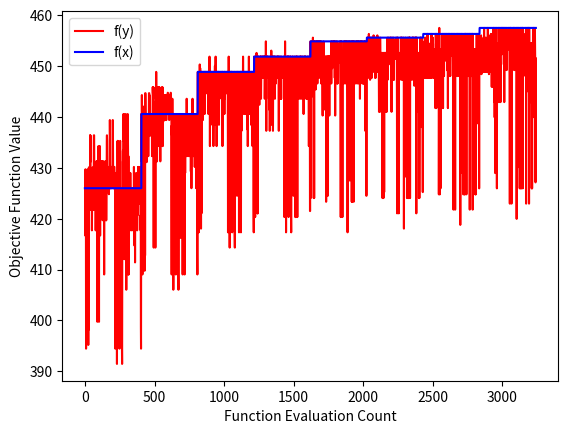

Recreate this plot in Python.
# (C) Andrew Mason 2023 - ENGSCI 760 Heuristics Assignment
# This code, and any code derived from this, may NOT be posted in any publicly accessible location
# Specifically, this code, and any derived versions of this code (including your assignment answers) 
# must NOT be posted publically on Github, Gitlab or similar.

import numpy as np
import matplotlib.pyplot as plt
from enum import IntEnum
import time
import random

class Element(IntEnum):
    """The elements that we measure levels of in the Aluminium we produce"""
    Al = 0
    Fe = 1
    Si = 2

class LocalSearch():
    def __init__(self) -> None:
        self.load_default_problem()

    def load_default_problem(self) -> None:
        """Initialise the configuration parameters with default values"""
        self.no_crucibles=17
        self.no_pots=51
        self.pots_per_crucible=3
        # Initialise the percentage of Al (aluminium), Fe (iron) and Silicon (Si)
        self.pot_quality = np.array( 
                           [ [99.136, 0.051, 0.497],
                            [99.733, 0.064, 0.138],
                            [99.755, 0.083, 0.149],
                            [99.198, 0.318, 0.206],
                            [99.297, 0.284, 0.33],
                            [99.23, 0.327, 0.393],
                            [99.485, 0.197, 0.156],
                            [99.709, 0.011, 0.056],
                            [99.729, 0.007, 0.012],
                            [99.118, 0.434, 0.377],
                            [99.372, 0.01, 0.349],
                            [99.505, 0.028, 0.433],
                            [99.187, 0.296, 0.335],
                            [99.043, 0.224, 0.531],
                            [99.206, 0.166, 0.146],
                            [99.395, 0.188, 0.328],
                            [99.436, 0.199, 0.303],
                            [99.796, 0.009, 0.144],
                            [99.186, 0.397, 0.065],
                            [99.455, 0.079, 0.278],
                            [99.553, 0.084, 0.353],
                            [99.539, 0.017, 0.201],
                            [99.38, 0.082, 0.239],
                            [99.504, 0.009, 0.273],
                            [99.391, 0.261, 0.297],
                            [99.374, 0.015, 0.578],
                            [99.462, 0.179, 0.109],
                            [99.03, 0.213, 0.459],
                            [99.328, 0.131, 0.371],
                            [99.674, 0.055, 0.249],
                            [99.413, 0.137, 0.1],
                            [99.538, 0.046, 0.151],
                            [99.41, 0.109, 0.08],
                            [99.163, 0.324, 0.343],
                            [99.502, 0.036, 0.412],
                            [99.66, 0.083, 0.069],
                            [99.629, 0.156, 0.069],
                            [99.592, 0.171, 0.008],
                            [99.684, 0.011, 0.106],
                            [99.358, 0.227, 0.137],
                            [99.145, 0.161, 0.403],
                            [99.729, 0.028, 0.123],
                            [99.335, 0.181, 0.351],
                            [99.725, 0.094, 0.14],
                            [99.124, 0.325, 0.015],
                            [99.652, 0.068, 0.029],
                            [99.091, 0.268, 0.565],
                            [99.426, 0.146, 0.256],
                            [99.383, 0.266, 0.039],
                            [99.481, 0.147, 0.327],
                            [99.163, 0.121, 0.71] ] )
        # Initialise the impurity limits & dolar values associated with the different quality grades of Al (aluminium)
        # We require at least a minimum % Al, and no more than max Fe (iron) and Si (Silicon) %'s
        self.no_grades = 11
        self.grade_min_Al=[95.00,99.10,99.10,99.20,99.25,99.35,99.50,99.65,99.75,99.85,99.90]
        self.grade_max_Fe=[ 5.00, 0.81, 0.81, 0.79, 0.76, 0.72, 0.53, 0.50, 0.46, 0.33, 0.30]
        self.grade_max_Si=[ 3.00, 0.40, 0.41, 0.43, 0.39, 0.35, 0.28, 0.28, 0.21, 0.15, 0.15]
        self.grade_value= [10.00,21.25,26.95,36.25,41.53,44.53,48.71,52.44,57.35,68.21,72.56]

    def load_small_problem(self) -> None:
        """Intialise the configuration parameters with default values, and then modify the sizing to give a smaller problem with 10 crucibles"""
        self.load_default_problem()
        self.no_crucibles=10
        self.no_pots=self.no_crucibles * self.pots_per_crucible

    def calc_crucible_value(self, crucible_quality) -> float: 
        """Return the $ value of a crucible with the given Al (aluminium), Fe (iron) & Si (silicon) percentages.
           Returns 0 if the aluminium does not satisfy any of the quality grades."""
        tol = 0.00001 # We allow for small errors in 5th decimal point
        for q in reversed(range(self.no_grades)): 
            if crucible_quality[Element.Al] >= self.grade_min_Al[q]-tol and \
               crucible_quality[Element.Fe] <= self.grade_max_Fe[q] + tol and \
               crucible_quality[Element.Si] <= self.grade_max_Si[q] + tol:
                return self.grade_value[q]
        return 0.0

    def calc_crucible_value_with_spread(self, crucible_quality, spread, max_spread) -> float: 
        """Return the $ value of a crucible with the given Al (aluminium), Fe (iron) & Si (silicon) percentages.
           Returns 0 if the aluminium does not satisfy any of the quality grades."""
        tol = 0.00001 # We allow for small errors in 5th decimal point
        spread_penalty = -100000 if spread > max_spread else 0
        for q in reversed(range(self.no_grades)): 
            if crucible_quality[Element.Al] >= self.grade_min_Al[q]-tol and \
               crucible_quality[Element.Fe] <= self.grade_max_Fe[q] + tol and \
               crucible_quality[Element.Si] <= self.grade_max_Si[q] + tol:
                return self.grade_value[q] + spread_penalty
        return 0.0

    def view_soln(self, x, max_allowed_spread=0) -> None:
        """Print solution x with its statistics. Note that our output numbers items from 1, not 0"""
        max_spread = 0
        crucible_value_sum = 0
        for c in range (self.no_crucibles): 
            spread = max(x[c]) - min(x[c])
            max_spread = max(max_spread, spread)
            crucible_quality = [ (sum( self.pot_quality[x[c][i]][e] for i in range(self.pots_per_crucible) ) / self.pots_per_crucible) for e in Element]
            if max_allowed_spread:
                crucible_value = self.calc_crucible_value_with_spread(crucible_quality, spread, max_allowed_spread)
            else:
                crucible_value = self.calc_crucible_value(crucible_quality)

            crucible_value_sum += crucible_value
            print(f'{c+1:>2} [{x[c][0]+1:>2} {x[c][1]+1:>2} {x[c][2]+1:>2} ] '
                  f'{crucible_quality[Element.Al]:>5.3f} %Al, '
                  f'{crucible_quality[Element.Fe]:>5.3f} %Fe, '
                  f'{crucible_quality[Element.Si]:>5.3f} %Si, '
                  f'${crucible_value:>5.2f}, spread = {spread:>2}' )
        print(f'                                          Sum = ${round(crucible_value_sum,2):>6}, MxSprd = {max_spread:>2}') 

    def calc_obj(self, x, max_allowed_spread=0):
        """Calculate the total profit for a given solution"""
        crucible_value_sum = 0
        for c in range (self.no_crucibles): 
            crucible_quality = [ (sum( self.pot_quality[x[c][i]][e] for i in range(self.pots_per_crucible) ) / self.pots_per_crucible) for e in Element]
            if max_allowed_spread:
                crucible_value = self.calc_crucible_value_with_spread(crucible_quality, np.ptp(x[c]), max_allowed_spread)
            else:
                crucible_value = self.calc_crucible_value ( crucible_quality ) ; 
            crucible_value_sum += crucible_value
        return crucible_value_sum

    def trivial_solution(self):
        """Return a solution x=[0,1,2;3,4,5;6,7,8;...;48,49,50] of pots assigned to crucibles"""
        return np.arange(self.no_pots).reshape(self.no_crucibles, self.pots_per_crucible)

    def random_solution(self):
        """Return a random solution of pots assigned to crucibles by shuffling the values in [0,1,2;3,4,5;6,7,8;...;48,49,50] """
        rng = np.random.default_rng()
        x = np.arange(self.no_pots)
        rng.shuffle(x)
        return x.reshape(self.no_crucibles, self.pots_per_crucible)

    def plot_ascent(self, fx, fy):
        plt.plot(fy,'r', label="f(y)")
        plt.plot(fx,'b', label="f(x)")
        plt.xlabel('Function Evaluation Count')
        plt.ylabel('Objective Function Value')
        plt.legend()
        plt.show()

    def next_ascent_spread(self, max_spread):
        x = self.random_solution()
        last_crucible_values = np.zeros(self.no_crucibles)
        for c in range(self.no_crucibles):
            crucible_quality = [ (sum( self.pot_quality[x[c][i]][e] for i in range(self.pots_per_crucible) ) / self.pots_per_crucible) for e in Element]
            last_crucible_values[c] = self.calc_crucible_value_with_spread(crucible_quality, np.ptp(x[c]), max_spread)

        last_optimal_indices = (-1, -1, -1, -1)
        while True:
            for k in range(self.no_crucibles-1):
                for m in range(self.pots_per_crucible):
                    for l in range(k+1, self.no_crucibles):
                        for n in range(self.pots_per_crucible):
                            if (k, m, l, n) == last_optimal_indices:
                                return x
                            crucible_k = x[k].copy()
                            crucible_l = x[l].copy()
                            crucible_k[m] = x[l][n]
                            crucible_l[n] = x[k][m]
                            crucible_k_quality = [ (sum( self.pot_quality[crucible_k[i]][e] for i in range(self.pots_per_crucible) ) / self.pots_per_crucible) for e in Element]
                            crucible_k_value = self.calc_crucible_value_with_spread(crucible_k_quality, np.ptp(crucible_k), max_spread)
                            crucible_l_quality = [ (sum( self.pot_quality[crucible_l[i]][e] for i in range(self.pots_per_crucible) ) / self.pots_per_crucible) for e in Element]
                            crucible_l_value = self.calc_crucible_value_with_spread(crucible_l_quality, np.ptp(crucible_l), max_spread)
                            delta = crucible_k_value + crucible_l_value - last_crucible_values[k] - last_crucible_values[l]
                            if delta > 0.01:
                                last_optimal_indices = (k, m, l, n)
                                last_crucible_values[k] = crucible_k_value
                                last_crucible_values[l] = crucible_l_value
                                x[k][m] = crucible_k[m]
                                x[l][n] = crucible_l[n]
            if last_optimal_indices == (-1, -1, -1, -1):
                return x

    def next_ascent(self, random_start=True, plotting=False):
        if random_start:
            x = self.random_solution()
        else:
            x = self.trivial_solution()

        # intermediate values
        last_crucible_values = np.zeros(self.no_crucibles)
        for c in range(self.no_crucibles):
            crucible_quality = [ (sum( self.pot_quality[x[c][i]][e] for i in range(self.pots_per_crucible) ) / self.pots_per_crucible) for e in Element]
            last_crucible_values[c] = self.calc_crucible_value(crucible_quality)

        if plotting:
            fx = [] 
            fy = [] 
            fx.append(sum(last_crucible_values))
            fy.append(sum(last_crucible_values))

        # for default case
        last_optimal_indices = (-1, -1, -1, -1)
        while True:
            # loop through neighborhood
            for k in range(self.no_crucibles-1):
                for m in range(self.pots_per_crucible):
                    for l in range(k+1, self.no_crucibles):
                        for n in range(self.pots_per_crucible):

                            # exactly one scan since last optimal value found, can return
                            if (k, m, l, n) == last_optimal_indices:
                                if plotting:
                                    self.plot_ascent(fx, fy)
                                return x

                            # calculate crucible values and delta
                            crucible_k = x[k].copy()
                            crucible_l = x[l].copy()
                            crucible_k[m] = x[l][n]
                            crucible_l[n] = x[k][m]
                            crucible_k_quality = [ (sum( self.pot_quality[crucible_k[i]][e] for i in range(self.pots_per_crucible) ) / self.pots_per_crucible) for e in Element]
                            crucible_k_value = self.calc_crucible_value(crucible_k_quality)
                            crucible_l_quality = [ (sum( self.pot_quality[crucible_l[i]][e] for i in range(self.pots_per_crucible) ) / self.pots_per_crucible) for e in Element]
                            crucible_l_value = self.calc_crucible_value(crucible_l_quality)
                            delta = crucible_k_value + crucible_l_value - last_crucible_values[k] - last_crucible_values[l]
                            
                            if plotting:
                                fy.append(sum(last_crucible_values) + delta)
                            

                            # > 0.001 as don't want to accept new solution if floating point error
                            if delta > 0.001:
                                # update intermediate values, solution, and optimal indices
                                last_optimal_indices = (k, m, l, n)
                                last_crucible_values[k] = crucible_k_value
                                last_crucible_values[l] = crucible_l_value
                                x[k][m] = crucible_k[m]
                                x[l][n] = crucible_l[n]

                            if plotting:
                                fx.append(sum(last_crucible_values))

            # case where starting at local max
            if last_optimal_indices == (-1, -1, -1, -1):
                if plotting:
                    self.plot_ascent(fx, fy)
                return x

    def do_repeated_next_ascents(self, n: int):
        best_obj_history = []
        obj_history = []
        times = []

        best_obj = 0
        start_time = time.perf_counter()
        for _ in range(n):
            x = self.next_ascent()           
            obj = self.calc_obj(x)
            if obj > best_obj:
                best_x = x
                best_obj = obj
            best_obj_history.append(best_obj)
            obj_history.append(obj)
            times.append(time.perf_counter() - start_time)

        self.view_soln(best_x)
        plt.scatter(times,best_obj_history,c='b',s=1, label="Best objective value")
        plt.scatter(times,obj_history,c='r',s=5, label="Local max")
        plt.xlabel('Time (s)')
        plt.ylabel('Objective Function Value')
        plt.legend()
        plt.show()

    def steepest_ascent(self, random_start=True, plotting=False):
        if random_start: 
            x = self.random_solution()
        else:
            x = self.trivial_solution()
        
        # intermediate values
        last_crucible_values = np.zeros(self.no_crucibles)
        for c in range(self.no_crucibles):
            crucible_quality = [ (sum( self.pot_quality[x[c][i]][e] for i in range(self.pots_per_crucible) ) / self.pots_per_crucible) for e in Element]
            last_crucible_values[c] = self.calc_crucible_value(crucible_quality)

        if plotting:
            fx = []
            fy = []
            fx.append(sum(last_crucible_values))
            fy.append(sum(last_crucible_values))
        
        while True:
            optimal_swap = (-1, -1, -1, -1)

            # min starting delta 0.001 for floating point errors
            best_delta = 0.001
            for k in range(self.no_crucibles-1):
                for m in range(self.pots_per_crucible):
                    for l in range(k+1, self.no_crucibles):
                        for n in range(self.pots_per_crucible):

                            # calculate crucible values and delta
                            crucible_k = x[k].copy()
                            crucible_l = x[l].copy()
                            crucible_k[m] = x[l][n]
                            crucible_l[n] = x[k][m]
                            crucible_k_quality = [ (sum( self.pot_quality[crucible_k[i]][e] for i in range(self.pots_per_crucible) ) / self.pots_per_crucible) for e in Element]
                            crucible_k_value = self.calc_crucible_value(crucible_k_quality)
                            crucible_l_quality = [ (sum( self.pot_quality[crucible_l[i]][e] for i in range(self.pots_per_crucible) ) / self.pots_per_crucible) for e in Element]
                            crucible_l_value = self.calc_crucible_value(crucible_l_quality)
                            delta = crucible_k_value + crucible_l_value - last_crucible_values[k] - last_crucible_values[l]
                            
                            if plotting:
                                fy.append(sum(last_crucible_values) + delta)
                                fx.append(sum(last_crucible_values))

                            # if new steepest update best delta and save optimal swap location
                            if delta > best_delta:
                                best_delta = delta
                                optimal_swap = (k, m, l, n)
            
            # if all neighbors scanned and no better solution found, at local max and finish
            if optimal_swap == (-1, -1, -1, -1):
                if plotting:
                    self.plot_ascent(fx, fy)
                return x

            # Make swap with steepest neighbor and update intermediate values
            k, m, l, n = optimal_swap
            crucible_k = x[k].copy()
            crucible_l = x[l].copy()
            crucible_k[m] = x[l][n]
            crucible_l[n] = x[k][m]
            crucible_k_quality = [ (sum( self.pot_quality[crucible_k[i]][e] for i in range(self.pots_per_crucible) ) / self.pots_per_crucible) for e in Element]
            crucible_k_value = self.calc_crucible_value(crucible_k_quality)
            crucible_l_quality = [ (sum( self.pot_quality[crucible_l[i]][e] for i in range(self.pots_per_crucible) ) / self.pots_per_crucible) for e in Element]
            crucible_l_value = self.calc_crucible_value(crucible_l_quality)
            last_crucible_values[k] = crucible_k_value
            last_crucible_values[l] = crucible_l_value
            x[k][m] = crucible_k[m]
            x[l][n] = crucible_l[n]

    def do_repeated_steepest_ascents(self, n: int):
        best_obj_history = []
        obj_history = []
        times = []

        best_obj = 0
        start_time = time.perf_counter()
        for _ in range(n):
            x = self.steepest_ascent()           
            obj = self.calc_obj(x)
            if obj > best_obj:
                best_x = x
                best_obj = obj
            best_obj_history.append(best_obj)
            obj_history.append(obj)
            times.append(time.perf_counter() - start_time)

        self.view_soln(best_x)
        plt.scatter(times,best_obj_history,c='b',s=1, label="Best objective value")
        plt.scatter(times,obj_history,c='r',s=5, label="Local max")
        plt.xlabel('Time (s)')
        plt.ylabel('Objective Function Value')
        plt.legend()
        plt.show()

    def simulated_annealing(self, c1, alpha):
        x = self.random_solution()
        ck = c1 
        iterations = 0
        last_crucible_values = np.zeros(self.no_crucibles)
        for c in range(self.no_crucibles):
            crucible_quality = [ (sum( self.pot_quality[x[c][i]][e] for i in range(self.pots_per_crucible) ) / self.pots_per_crucible) for e in Element]
            last_crucible_values[c] = self.calc_crucible_value(crucible_quality)
        accepted = 0
        while ck>0.00001:
            k = random.randint(0, self.no_crucibles-1)
            m = random.randint(0, self.pots_per_crucible-1)
            l = random.choice([i for i in range(self.no_crucibles) if i != k])
            n = random.randint(0, self.pots_per_crucible-1)
            
            crucible_k = x[k].copy()
            crucible_l = x[l].copy()
            crucible_k[m] = x[l][n]
            crucible_l[n] = x[k][m]
            crucible_k_quality = [ (sum( self.pot_quality[crucible_k[i]][e] for i in range(self.pots_per_crucible) ) / self.pots_per_crucible) for e in Element]
            crucible_k_value = self.calc_crucible_value(crucible_k_quality)
            crucible_l_quality = [ (sum( self.pot_quality[crucible_l[i]][e] for i in range(self.pots_per_crucible) ) / self.pots_per_crucible) for e in Element]
            crucible_l_value = self.calc_crucible_value(crucible_l_quality)
            delta = crucible_k_value + crucible_l_value - last_crucible_values[k] - last_crucible_values[l]
            if iterations % 100000 == 0:
                print("Accepted: ", accepted)
                print("Ck: ", ck)
                print("Objective: ", self.calc_obj(x))
                accepted = 0
            if delta > 0.01 or random.random() < np.exp(delta/ck):
                accepted += 1
                last_optimal_indices = (k, m, l, n)
                last_crucible_values[k] = crucible_k_value
                last_crucible_values[l] = crucible_l_value
                x[k][m] = crucible_k[m]
                x[l][n] = crucible_l[n]
            ck = ck*alpha
            iterations += 1
        return x


if __name__ == "__main__":
    # Create the local search class defining a default problem to be solved
    ls = LocalSearch()
    ls.load_small_problem()
    ls.steepest_ascent(random_start=False, plotting=True)
    
    # Create and view a simple 'trivial' solution
    # x = ls.trivial_solution()
    # ls.view_soln(x)
    #
    # # Change to a small test problem and view a random solution
    # ls.load_small_problem()
    # x = ls.random_solution()
    # ls.view_soln(x)
    
    # Switch back to the default problem
    # ls.load_default_problem()
    #
    # # Generate data for a plot showing many random solutions along with the best solution found so far
    # obj_fn_values = []
    # best_obj_fn_values = []
    # zbest = 0
    # # We start with the 'trivial' solution as the 0'th entry in our plot data
    # x = ls.trivial_solution()
    # z = ls.calc_obj(x)
    # zbest = max(z,zbest)
    # obj_fn_values.append(z)
    # best_obj_fn_values.append(zbest)
    #
    # # Add 1000 random solutions
    # for i in range(100):
    #     if i%1 == 0:
    #         print(i)
    #         print(zbest)
    #     x = ls.simulated_annealing(c1=100, alpha=0.999)
    #     z = ls.calc_obj(x)
    #     if z > zbest:
    #         xbest = x
    #     zbest = max(z,zbest)
    #     obj_fn_values.append(z)
    #     best_obj_fn_values.append(zbest)
    # ls.view_soln(xbest)
    # # Generate the actual plot
    # plt.plot(obj_fn_values,'r')
    # plt.plot(best_obj_fn_values,'b')
    # plt.xlabel('Function Evaluation Count')
    # plt.ylabel('Objective Function Value')
    # plt.show()

    # # Generate data for a plot showing many random solutions along with the best solution found so far
    # # This differs from the previous plot by having an x-axis of time
    # obj_fn_values = []
    # best_obj_fn_values = []
    # times = []
    # zbest = 0
    # # We start with the 'trivial' solution as the 0'th entry in our plot data
    # x = ls.trivial_solution()
    # z = ls.calc_obj(x)
    # zbest = max(z,zbest)
    # obj_fn_values.append(z)
    # best_obj_fn_values.append(zbest)
    # times.append(0)
    # # Add 1000 random solutions
    # start_time = time.perf_counter()
    # for i in range(1000):
    #     x = ls.random_solution()
    #     z = ls.calc_obj(x)
    #     zbest = max(z,zbest)
    #     obj_fn_values.append(z)
    #     best_obj_fn_values.append(zbest)
    #     times.append(time.perf_counter() - start_time)
    # # Generate the actual plot
    # plt.scatter(times,best_obj_fn_values,c='b',s=1)
    # plt.scatter(times,obj_fn_values,c='r',s=5)
    # plt.xlabel('Time')
    # plt.ylabel('Objective Function Value')
    # plt.show()
